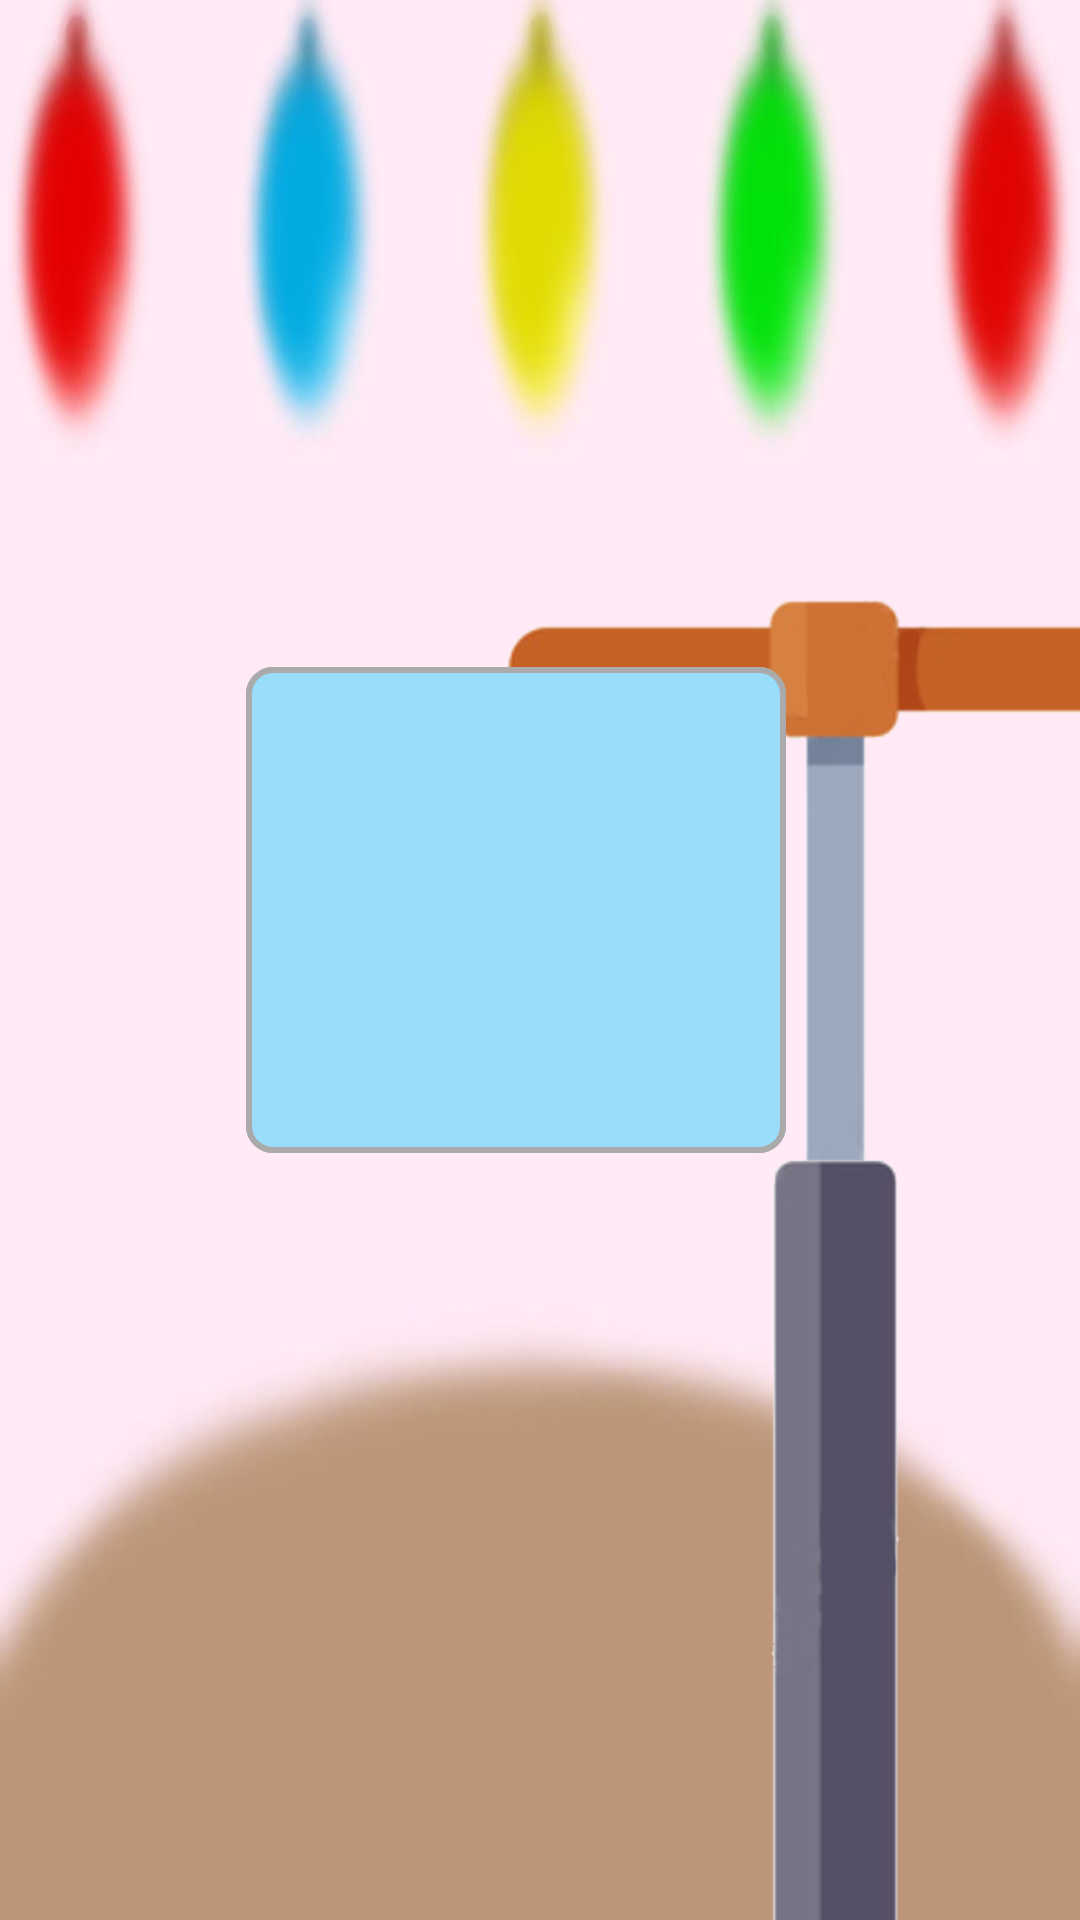

This screen was rendered from an Android layout file. Write that file and the resources it references.
<!-- AndroidManifest.xml: application theme Theme.WraistRehab -->
<!-- res/layout/activity_fuerzajuego.xml -->
<?xml version="1.0" encoding="utf-8"?>
<androidx.constraintlayout.widget.ConstraintLayout xmlns:android="http://schemas.android.com/apk/res/android"
    xmlns:app="http://schemas.android.com/apk/res-auto"
    xmlns:tools="http://schemas.android.com/tools"
    android:id="@+id/fuerzajuego"
    android:layout_width="match_parent"
    android:layout_height="match_parent"
    tools:context=".Menu">

    <ImageView
        android:id="@+id/background_fuerza"
        android:layout_width="wrap_content"
        android:layout_height="wrap_content"
        android:background="@drawable/background_fuerza"
        android:scaleX="1"
        android:scaleY="1"
        app:layout_constraintBottom_toBottomOf="parent"
        app:layout_constraintEnd_toEndOf="parent"
        app:layout_constraintHorizontal_bias="0.0"
        app:layout_constraintStart_toStartOf="parent"
        app:layout_constraintTop_toTopOf="parent"
        app:layout_constraintVertical_bias="0.0"
        tools:ignore="MissingConstraints" />

    

    <ImageView
        android:id="@+id/manija"
        android:layout_width="800dp"
        android:layout_height="600dp"
        android:layout_marginStart="150dp"
        android:layout_marginTop="175dp"
        android:src="@drawable/manija"
        app:layout_constraintStart_toStartOf="parent"
        app:layout_constraintTop_toTopOf="parent" />

    <ImageView
        android:id="@+id/bomba"
        android:layout_width="800dp"
        android:layout_height="600dp"
        android:layout_marginStart="150dp"
        android:layout_marginTop="150dp"
        android:src="@drawable/bomba"
        app:layout_constraintStart_toStartOf="parent"
        app:layout_constraintTop_toTopOf="parent" />

    <ImageView
        android:id="@+id/globo_explotando"
        android:layout_width="650dp"
        android:layout_height="650dp"
        android:layout_marginStart="590dp"
        android:src="@drawable/globo6"
        android:visibility="invisible"
        app:layout_constraintStart_toStartOf="parent"
        app:layout_constraintTop_toTopOf="parent" />

    <ImageView
        android:id="@+id/globo0"
        android:layout_width="650dp"
        android:layout_height="650dp"
        android:layout_marginStart="590dp"
        android:src="@drawable/globo0"
        android:visibility="visible"
        app:layout_constraintStart_toStartOf="parent"
        app:layout_constraintTop_toTopOf="parent" />

    <ImageView
        android:id="@+id/globo5"
        android:layout_width="650dp"
        android:layout_height="650dp"
        android:layout_marginStart="590dp"
        android:src="@drawable/globo5"
        android:visibility="invisible"
        app:layout_constraintStart_toStartOf="parent"
        app:layout_constraintTop_toTopOf="parent" />

    <ImageView
        android:id="@+id/globo4"
        android:layout_width="650dp"
        android:layout_height="650dp"
        android:layout_marginStart="590dp"
        android:src="@drawable/globo4"
        android:visibility="invisible"
        app:layout_constraintStart_toStartOf="parent"
        app:layout_constraintTop_toTopOf="parent" />

    <ImageView
        android:id="@+id/globo3"
        android:layout_width="650dp"
        android:layout_height="650dp"
        android:layout_marginStart="590dp"
        android:src="@drawable/globo3"
        android:visibility="invisible"
        app:layout_constraintStart_toStartOf="parent"
        app:layout_constraintTop_toTopOf="parent" />

    <ImageView
        android:id="@+id/globo2"
        android:layout_width="650dp"
        android:layout_height="650dp"
        android:layout_marginStart="590dp"
        android:src="@drawable/globo2"
        android:visibility="invisible"
        app:layout_constraintStart_toStartOf="parent"
        app:layout_constraintTop_toTopOf="parent" />

    <ImageView
        android:id="@+id/globo1"
        android:layout_width="650dp"
        android:layout_height="650dp"
        android:layout_marginStart="590dp"
        android:src="@drawable/globo1"
        android:visibility="invisible"
        app:layout_constraintStart_toStartOf="parent"
        app:layout_constraintTop_toTopOf="parent" />

    <androidx.appcompat.widget.AppCompatImageButton
        android:id="@+id/button_play"
        android:layout_width="180dp"
        android:layout_height="162dp"
        android:background="@drawable/button_selected_background"
        android:scaleType="fitCenter"
        android:src="@drawable/play_buttom"
        android:visibility="visible"
        app:layout_constraintBottom_toBottomOf="parent"
        app:layout_constraintEnd_toEndOf="parent"
        app:layout_constraintHorizontal_bias="0.456"
        app:layout_constraintStart_toStartOf="parent"
        app:layout_constraintTop_toTopOf="parent"
        app:layout_constraintVertical_bias="0.465" />

    <androidx.appcompat.widget.AppCompatImageButton
        android:id="@+id/button_rst"
        android:layout_width="180dp"
        android:layout_height="162dp"
        android:background="@drawable/button_selected_background"
        android:scaleType="fitCenter"
        android:src="@drawable/restar_icon"
        android:visibility="visible"
        app:layout_constraintBottom_toBottomOf="parent"
        app:layout_constraintEnd_toEndOf="parent"
        app:layout_constraintHorizontal_bias="0.456"
        app:layout_constraintStart_toStartOf="parent"
        app:layout_constraintTop_toTopOf="parent"
        app:layout_constraintVertical_bias="0.465" />

    <TextView
        android:id="@+id/dataTextView"
        android:layout_width="wrap_content"
        android:layout_height="wrap_content"
        android:text="Esperando datos..."
        android:textColor="@android:color/holo_blue_dark"
        android:textSize="24sp"
        android:visibility="invisible"
        app:layout_constraintStart_toStartOf="parent"
        app:layout_constraintTop_toBottomOf="@+id/countTextView" />

    <TextView
        android:id="@+id/repetitionsTextView"
        android:layout_width="wrap_content"
        android:layout_height="wrap_content"
        android:text="Repeticiones máximas: "
        android:textSize="18sp"
        android:visibility="invisible"
        app:layout_constraintStart_toStartOf="parent"
        app:layout_constraintTop_toBottomOf="@+id/selectedLevelTextView" />

    <TextView
        android:id="@+id/countTextView"
        android:layout_width="wrap_content"
        android:layout_height="wrap_content"
        android:text="Repeticiones: "
        android:textSize="18sp"
        android:visibility="invisible"
        app:layout_constraintTop_toBottomOf="@+id/repetitionsTextView"
        app:layout_constraintStart_toStartOf="parent" />


    <TextView
        android:id="@+id/selectedLevelTextView"
        android:layout_width="wrap_content"
        android:layout_height="wrap_content"
        android:text="Nivel seleccionado: "
        android:textSize="18sp"
        android:visibility="invisible"
        app:layout_constraintStart_toStartOf="parent"
        app:layout_constraintTop_toTopOf="parent" />


    <TextView
        android:id="@+id/boolTextView"
        android:layout_width="wrap_content"
        android:layout_height="wrap_content"
        android:text="Indice: "
        android:textSize="18sp"
        android:visibility="invisible"
        app:layout_constraintStart_toStartOf="parent"
        app:layout_constraintTop_toBottomOf="@+id/dataTextView" />

</androidx.constraintlayout.widget.ConstraintLayout>
<!-- resources referenced by this layout -->
<resources>
  <!-- drawable background_fuerza: jpg bitmap (drawable, 21898 bytes) -->
  <!-- drawable bomba: png bitmap (drawable, 178203 bytes) -->
  <!-- drawable button_selected_background (drawable) -->
  <shape xmlns:android="http://schemas.android.com/apk/res/android">
      <solid android:color="#9addfb" /> 
      <corners android:radius="8dp" /> 
      <stroke android:width="2dp" android:color="#AAAAAA" /> 
  </shape>
  <!-- drawable globo0: png bitmap (drawable, 47835 bytes) -->
  <!-- drawable globo1: png bitmap (drawable, 63202 bytes) -->
  <!-- drawable globo2: png bitmap (drawable, 77138 bytes) -->
  <!-- drawable globo3: png bitmap (drawable, 89137 bytes) -->
  <!-- drawable globo4: png bitmap (drawable, 108636 bytes) -->
  <!-- drawable globo5: png bitmap (drawable, 137607 bytes) -->
  <!-- drawable globo6: png bitmap (drawable, 180387 bytes) -->
  <!-- drawable manija: png bitmap (drawable, 92587 bytes) -->
  <!-- drawable play_buttom: png bitmap (drawable, 5382 bytes) -->
  <style name="Theme.WraistRehab" parent="Base.Theme.WraistRehab" />
  <style name="Base.Theme.WraistRehab" parent="Theme.Material3.DayNight.NoActionBar">
          
          
      </style>
</resources>
